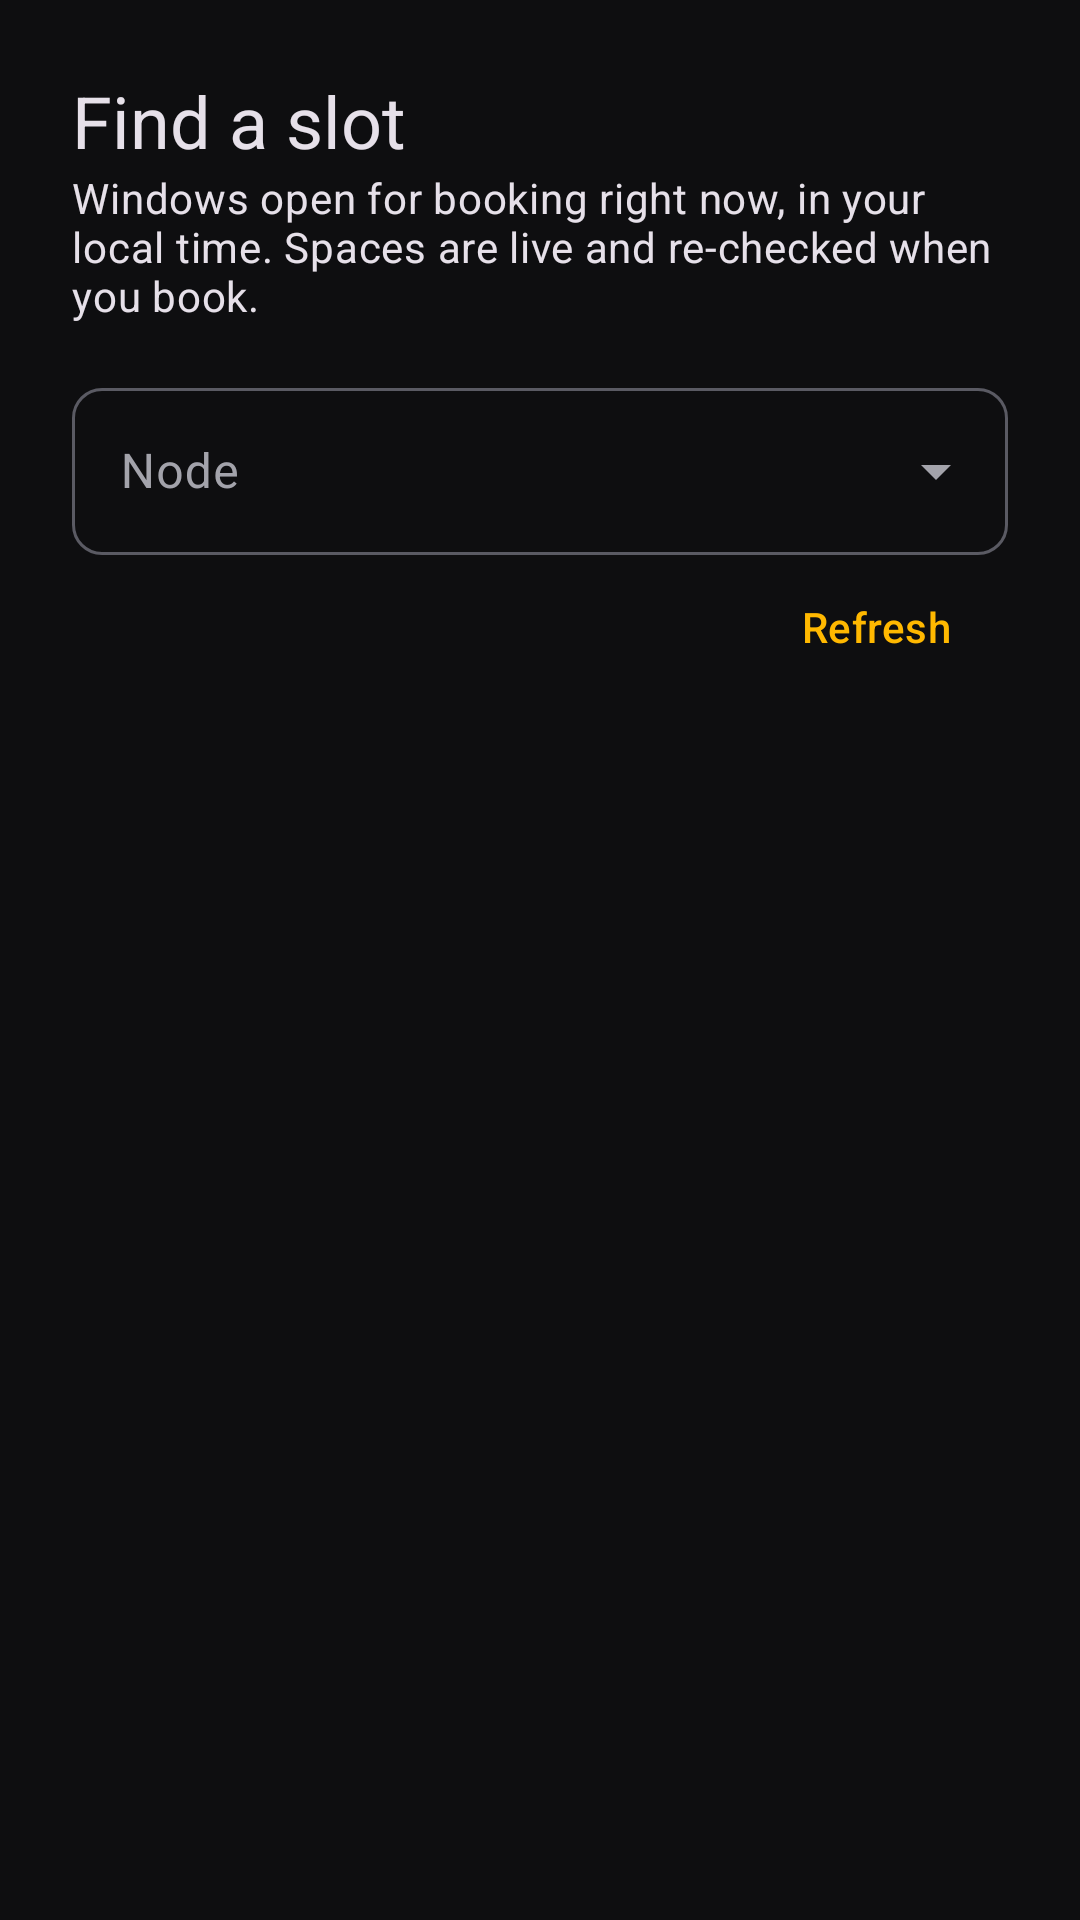

Produce the Android XML layout that renders to this screen, including the resource entries it uses.
<!-- AndroidManifest.xml: application theme Theme.SmaerSolar -->
<!-- res/layout/activity_slot_search.xml -->
<?xml version="1.0" encoding="utf-8"?>
<ScrollView xmlns:android="http://schemas.android.com/apk/res/android"
    android:layout_width="match_parent"
    android:layout_height="match_parent"
    android:fitsSystemWindows="true">

    <LinearLayout
        android:layout_width="match_parent"
        android:layout_height="wrap_content"
        android:orientation="vertical"
        android:padding="24dp">

        <TextView
            android:id="@+id/textTitle"
            android:layout_width="wrap_content"
            android:layout_height="wrap_content"
            android:text="@string/slot_search_title"
            android:textAppearance="?attr/textAppearanceHeadlineSmall" />

        <TextView
            android:layout_width="match_parent"
            android:layout_height="wrap_content"
            android:layout_marginBottom="16dp"
            android:text="@string/slot_search_subtitle"
            android:textAppearance="?attr/textAppearanceBodyMedium" />

        <com.google.android.material.textfield.TextInputLayout
            style="@style/Widget.Material3.TextInputLayout.OutlinedBox.ExposedDropdownMenu"
            android:layout_width="match_parent"
            android:layout_height="wrap_content"
            android:hint="@string/label_node">

            <com.google.android.material.textfield.MaterialAutoCompleteTextView
                android:id="@+id/inputNode"
                android:layout_width="match_parent"
                android:layout_height="wrap_content"
                android:inputType="none" />
        </com.google.android.material.textfield.TextInputLayout>

        <com.google.android.material.button.MaterialButton
            android:id="@+id/buttonRefresh"
            style="@style/Widget.Material3.Button.TextButton"
            android:layout_width="wrap_content"
            android:layout_height="wrap_content"
            android:layout_gravity="end"
            android:text="@string/action_refresh" />

        <ProgressBar
            android:id="@+id/progress"
            android:layout_width="wrap_content"
            android:layout_height="wrap_content"
            android:layout_gravity="center_horizontal"
            android:visibility="gone" />

        <TextView
            android:id="@+id/textError"
            android:layout_width="match_parent"
            android:layout_height="wrap_content"
            android:layout_marginTop="12dp"
            android:textColor="?attr/colorError"
            android:visibility="gone" />

        <TextView
            android:id="@+id/textEmpty"
            android:layout_width="match_parent"
            android:layout_height="wrap_content"
            android:layout_marginTop="12dp"
            android:text="@string/slot_search_empty"
            android:textAppearance="?attr/textAppearanceBodyMedium"
            android:visibility="gone" />

        <LinearLayout
            android:id="@+id/listSlots"
            android:layout_width="match_parent"
            android:layout_height="wrap_content"
            android:orientation="vertical" />
    </LinearLayout>
</ScrollView>
<!-- resources referenced by this layout -->
<resources>
  <string name="action_refresh">Refresh</string>
  <string name="label_node">Node</string>
  <string name="slot_search_empty">No bookable windows for this choice right now.</string>
  <string name="slot_search_subtitle">Windows open for booking right now, in your local time. Spaces are live and re-checked when you book.</string>
  <string name="slot_search_title">Find a slot</string>
  <style name="Theme.SmaerSolar" parent="Base.Theme.SmaerSolar" />
  <color name="ss_accent">#FFB800</color>
  <color name="ss_on_accent">#17140A</color>
  <color name="ss_accent_container">#332A0D</color>
  <color name="ss_on_accent_container">#FFD666</color>
  <color name="ss_secondary">#E6C36A</color>
  <color name="ss_on_secondary">#1F1A08</color>
  <color name="ss_info">#6EDFF6</color>
  <color name="ss_on_info">#06242B</color>
  <color name="ss_info_container">#0B3640</color>
  <color name="ss_on_info_container">#A8ECFA</color>
  <color name="ss_error">#FF6B6B</color>
  <color name="ss_on_error">#1A0606</color>
  <color name="ss_error_container">#3A1212</color>
  <color name="ss_on_error_container">#FFB4AB</color>
  <color name="ss_bg">#0E0E10</color>
  <color name="ss_text">#E7E7EA</color>
  <color name="ss_surface_raised">#212125</color>
  <color name="ss_text_muted">#A3A3AB</color>
  <color name="ss_surface_highest">#2A2A30</color>
  <color name="ss_surface_low">#141416</color>
  <color name="ss_surface">#18181B</color>
  <color name="ss_outline">#5A5A63</color>
  <color name="ss_border">#2C2C33</color>
  <style name="Widget.SmartSolar.Card" parent="Widget.Material3.CardView.Outlined">
          <item name="cardBackgroundColor">@color/ss_surface</item>
          <item name="strokeColor">@color/ss_border</item>
          <item name="strokeWidth">1dp</item>
          <item name="shapeAppearanceOverlay">@style/ShapeAppearance.SmartSolar.Card</item>
      </style>
  <style name="ShapeAppearance.SmartSolar.Field" parent="ShapeAppearance.Material3.Corner.ExtraSmall">
          <item name="cornerSize">10dp</item>
      </style>
  <style name="ShapeAppearance.SmartSolar.Card" parent="">
          <item name="cornerFamily">rounded</item>
          <item name="cornerSize">14dp</item>
      </style>
</resources>
